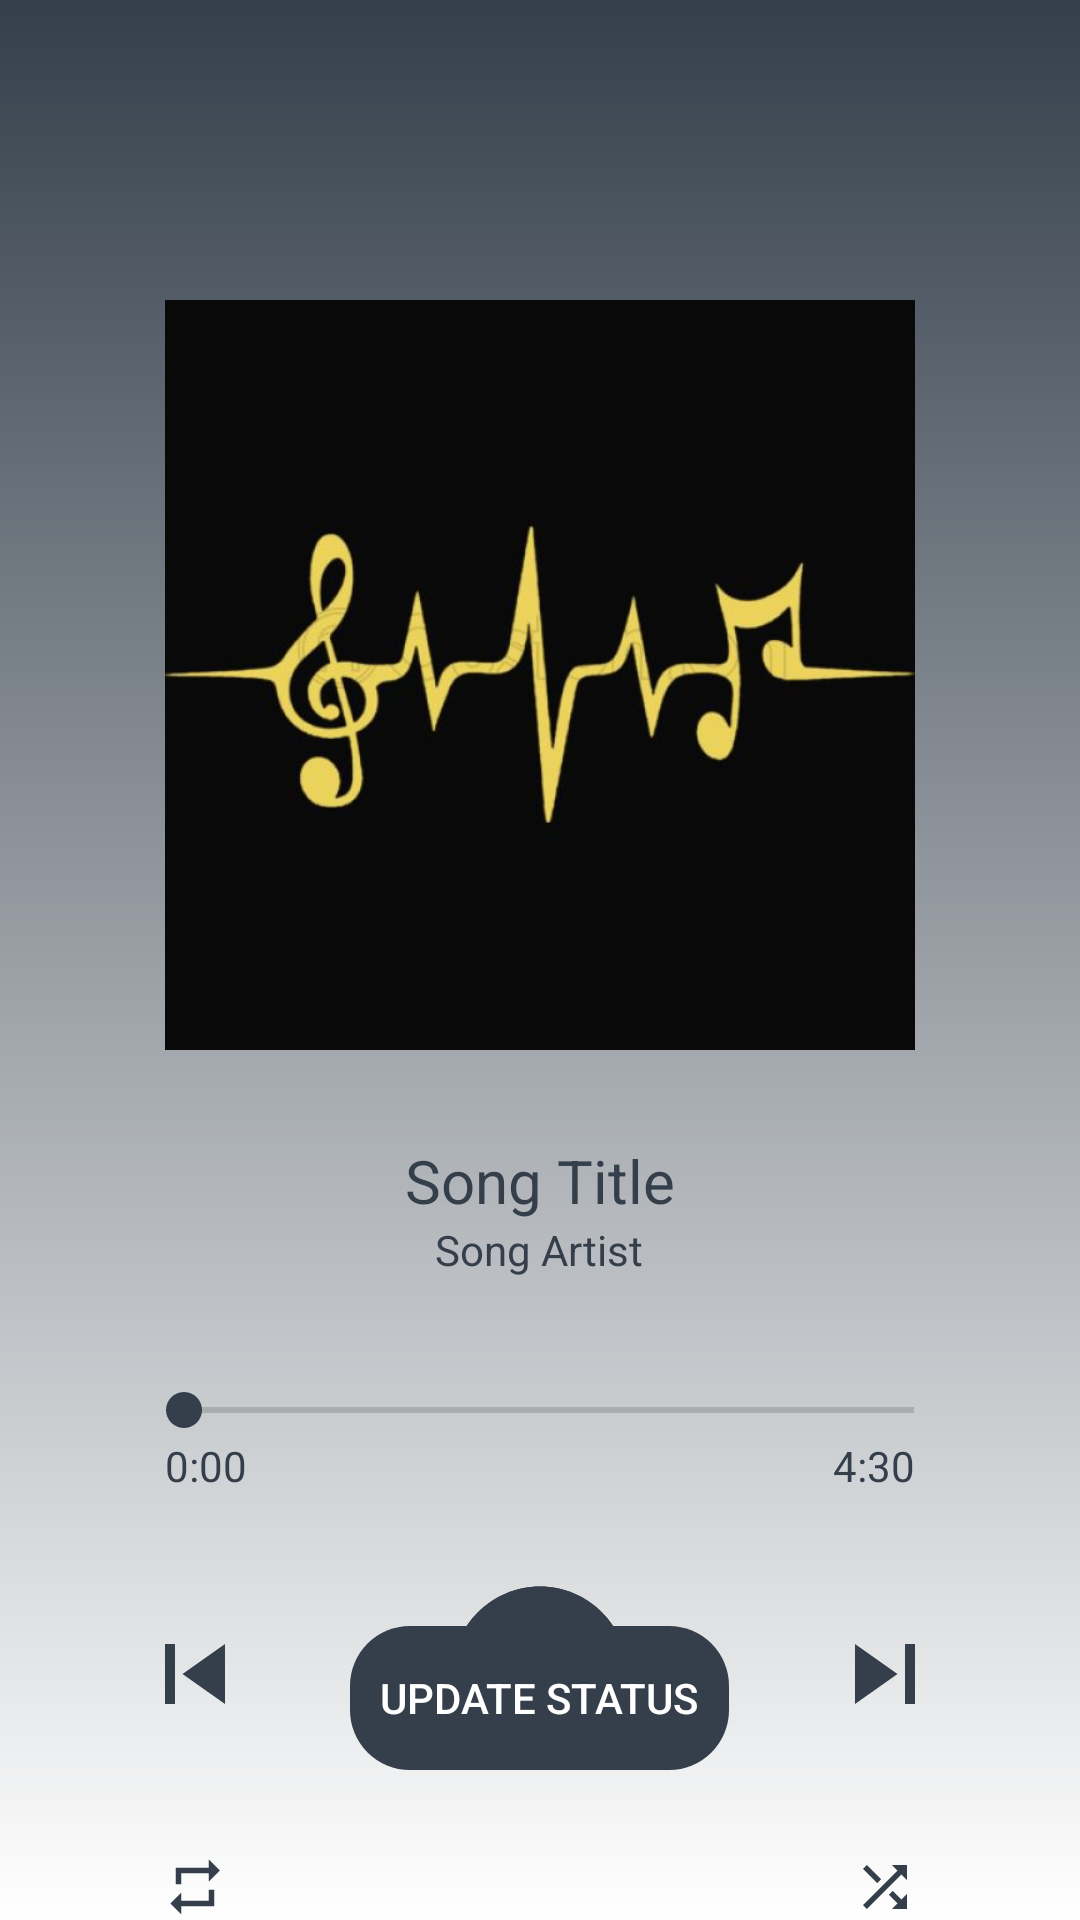

Android layout source for this screen:
<!-- AndroidManifest.xml: application theme AppTheme -->
<!-- res/layout/activity_mediaplayer.xml -->
<?xml version="1.0" encoding="utf-8"?>
<RelativeLayout xmlns:android="http://schemas.android.com/apk/res/android"
    android:orientation="vertical" android:layout_width="match_parent"
    android:layout_height="match_parent"
    android:background="@drawable/shadow2"
    >

   <ImageView
       android:layout_width="250dp"
       android:layout_height="250dp"
       android:src="@drawable/default_thumbnail"
       android:layout_centerHorizontal="true"
       android:layout_marginTop="100dp"
       android:id="@+id/thumbnail_img_large"
       />

    <TextView
        android:layout_width="wrap_content"
        android:layout_height="wrap_content"
        android:id="@+id/song_title"
        android:textColor="@color/colorPrimaryDark"
        android:layout_below="@id/thumbnail_img_large"
        android:layout_centerHorizontal="true"
        android:layout_marginTop="30dp"
        android:text="Song Title"
        android:textSize="20sp"
        />

    <TextView
        android:layout_width="wrap_content"
        android:layout_height="wrap_content"
        android:id="@+id/song_artist"
        android:textColor="@color/colorPrimaryDark"
        android:layout_below="@id/song_title"
        android:layout_centerHorizontal="true"
        android:layout_marginTop="0dp"
        android:text="Song Artist"
        android:textSize="14sp"
        />

    <SeekBar
        android:id="@+id/seekBar2"
        android:layout_width="270dp"
        android:layout_height="wrap_content"
        android:outlineAmbientShadowColor="@color/colorPrimaryDark"
        android:outlineSpotShadowColor="@color/colorPrimaryDark"
        android:layout_below="@id/song_artist"
        android:layout_alignStart="@id/thumbnail_img_large"
        android:layout_marginTop="35dp"
        android:layout_centerHorizontal="true"
        android:layout_alignEnd="@id/thumbnail_img_large"
        android:layout_marginRight="-16dp"
        android:layout_marginLeft="-10dp"
        />

    <TextView
        android:layout_width="wrap_content"
        android:layout_height="wrap_content"
        android:id="@+id/start_time"
        android:layout_alignStart="@id/thumbnail_img_large"
        android:text="0:00"
        android:layout_below="@id/seekBar2"
        android:textColor="@color/colorPrimaryDark"
        />

    <TextView
        android:layout_width="wrap_content"
        android:layout_height="wrap_content"
        android:id="@+id/end_time"
        android:layout_alignEnd="@id/thumbnail_img_large"
        android:text="4:30"
        android:layout_below="@id/seekBar2"
        android:textColor="@color/colorPrimaryDark"
        />

    <ImageView
        android:layout_width="wrap_content"
        android:layout_height="wrap_content"
        android:src="@drawable/ic_pause_circle_filled_black_24dp"
        android:layout_centerHorizontal="true"
        android:layout_below="@id/start_time"
        android:id="@+id/pause_btn_large"
        android:layout_marginTop="25dp"
        />
 <ImageView
     android:layout_width="wrap_content"
     android:layout_height="wrap_content"
     android:src="@drawable/ic_play_circle_filled_black_24dp"
     android:layout_centerHorizontal="true"
     android:layout_below="@id/start_time"
     android:id="@+id/play_btn_large"
     android:layout_marginTop="25dp"
     />

    <ImageView
        android:layout_width="wrap_content"
        android:layout_height="wrap_content"
        android:src="@drawable/ic_skip_previous_black_24dp"
        android:layout_toStartOf="@id/pause_btn_large"
        android:layout_marginRight="60dp"
        android:layout_below="@id/start_time"
        android:id="@+id/prev_btn_large"
        android:layout_marginTop="40dp"
        />

    <ImageView
        android:layout_width="wrap_content"
        android:layout_height="wrap_content"
        android:src="@drawable/ic_skip_next_black_24dp"
        android:layout_toEndOf="@id/pause_btn_large"
        android:layout_marginLeft="60dp"
        android:layout_below="@id/start_time"
        android:id="@+id/next_btn_large"
        android:layout_marginTop="40dp"
        />

    <ImageView
        android:layout_width="wrap_content"
        android:layout_height="wrap_content"
        android:src="@drawable/ic_repeat_black_24dp"
        android:layout_toStartOf="@id/pause_btn_large"
        android:layout_marginRight="60dp"
        android:layout_below="@id/prev_btn_large"
        android:id="@+id/repeat_btn_large"
        android:layout_marginTop="40dp"
        />

    <TextView
        android:layout_width="wrap_content"
        android:layout_height="wrap_content"
        android:layout_below="@id/shuffle_btn_large"
        android:layout_marginStart="-10dp"
        android:layout_alignStart="@id/repeat_btn_large"
        android:text="Repeat Off"
        android:textSize="13sp"
        android:id="@+id/repeat_text"
        />

    <ImageView
        android:layout_width="wrap_content"
        android:layout_height="wrap_content"
        android:src="@drawable/ic_shuffle_black_large_24dp"
        android:layout_toEndOf="@id/pause_btn_large"
        android:layout_marginLeft="60dp"
        android:layout_below="@id/prev_btn_large"
        android:id="@+id/shuffle_btn_large"
        android:layout_marginTop="40dp"
        />
    <TextView
        android:layout_width="wrap_content"
        android:layout_height="wrap_content"
        android:layout_below="@id/shuffle_btn_large"
        android:layout_marginStart="-10dp"
        android:layout_alignStart="@id/shuffle_btn_large"
        android:text="Shuffle Off"
        android:textSize="13sp"
        android:id="@+id/shuffle_text"
        />

    <Button
        android:layout_width="wrap_content"
        android:layout_height="wrap_content"
        android:background="@drawable/btn_round"
        android:textColor="@color/colorWhite"
        android:text="Update Status"
        android:padding="10dp"
        android:layout_centerHorizontal="true"
        android:layout_marginBottom="50dp"
        android:stateListAnimator="@null"
        android:layout_alignParentBottom="true"
        android:id="@+id/update_btn"
        />


    <View
        android:layout_width="match_parent"
        android:layout_height="match_parent"
        android:background="@color/colorTransparent"
        android:id="@+id/trans_view"
        android:visibility="gone"
        />

    <RelativeLayout
        android:layout_width="match_parent"
        android:layout_height="300dp"
        android:id="@+id/med_post_editlayout"

        android:background="@color/colorWhite"
        android:layout_centerInParent="true"
        android:visibility="gone"
        >

        <de.hdodenhof.circleimageview.CircleImageView
            android:layout_width="35dp"
            android:layout_height="35dp"
            android:src="@drawable/user"
            android:layout_marginTop="15dp"
            android:layout_marginStart="15dp"
            android:layout_marginEnd="15dp"


            android:id="@+id/med_user_pic"
            />


        <TextView

            android:layout_width="wrap_content"
            android:layout_height="wrap_content"

            android:textColor="@color/colorPrimaryDark"
            android:text="User Name"
            android:layout_toEndOf="@id/med_user_pic"
            android:layout_marginTop="21dp"
            android:textSize="14sp"
            android:textStyle="bold"
            android:id="@+id/med_username_text"
            />

        <ImageView
            android:layout_width="wrap_content"
            android:layout_height="wrap_content"
            android:src="@drawable/ic_headset_black_24dp"
            android:layout_below="@id/med_user_pic"
            android:layout_alignStart="@id/med_username_text"
            android:id="@+id/headset_img"
            />

        <TextView
            android:layout_width="wrap_content"
            android:layout_height="wrap_content"
            android:textSize="14sp"
            android:layout_below="@id/med_user_pic"
            android:layout_toRightOf="@id/headset_img"
            android:text=" - Imagine Dragons - Radioactive"
            android:id="@+id/med_songname_text"

            />

        <EditText
            android:layout_width="match_parent"
            android:layout_height="120dp"
            android:layout_below="@id/headset_img"
            android:layout_margin="15dp"
            android:background="@drawable/edit_rect"
            android:hint="Write something..."
            android:padding="10dp"
            android:gravity="top"
            android:textSize="15sp"
            android:id="@+id/med_edit_text"
            android:focusable="true"
            android:focusableInTouchMode="true"
            />

        <Button
            android:layout_width="wrap_content"
            android:layout_height="40dp"
            android:background="@drawable/btn_round"
            android:text=" share song"
            android:padding="10dp"
            android:textColor="@color/colorWhite"
            android:layout_toStartOf="@id/med_post_btn"
            android:layout_marginEnd="15dp"
            android:layout_below="@id/med_edit_text"
            android:drawableStart="@drawable/ic_share_black_24dp"
            android:id="@+id/med_share_btn"
            android:visibility="gone"
            />

        <LinearLayout
            android:layout_width="wrap_content"
            android:layout_height="40dp"
            android:background="@drawable/edit_rect"
            android:padding="5dp"
            android:layout_marginEnd="15dp"
            android:layout_toStartOf="@id/med_post_btn"
            android:layout_below="@id/med_edit_text"
            android:id="@+id/med_share_layout"
            android:orientation="horizontal">

            <ImageView
                android:layout_width="wrap_content"
                android:layout_height="wrap_content"
                android:layout_gravity="center"
                android:src="@drawable/ic_share_black_24dp"
                android:layout_marginStart="10dp"
                android:layout_marginEnd="10dp"
                />

            <TextView
                android:layout_width="wrap_content"
                android:layout_height="wrap_content"
                android:text="SHARE SONG"
                android:layout_gravity="center"
                />
            <androidx.appcompat.widget.SwitchCompat
                android:layout_width="wrap_content"
                android:layout_height="wrap_content"
                android:id="@+id/share_switch"
                android:layout_marginEnd="10dp"
                android:layout_marginStart="10dp"
                android:layout_gravity="center"
                />
        </LinearLayout>

        <Button
            android:layout_width="wrap_content"
            android:layout_height="40dp"
            android:background="@drawable/btn_round"
            android:text=" post"
            android:padding="10dp"
            android:textColor="@color/colorWhite"
            android:layout_below="@id/med_edit_text"
            android:layout_alignParentEnd="true"
            android:layout_marginEnd="15dp"
            android:drawableStart="@drawable/ic_send_black_24dp"
            android:id="@+id/med_post_btn"
            />
    </RelativeLayout>


    <View
        android:layout_width="match_parent"
        android:layout_height="match_parent"
        android:layout_below="@id/med_post_editlayout"
        android:background="@color/colorWhite"
        android:id="@+id/view_white"
        android:visibility="gone"
        />


</RelativeLayout>
<!-- resources referenced by this layout -->
<resources>
  <color name="colorPrimaryDark">#343F4B</color>
  <color name="colorTransparent">#CCFFFFFF</color>
  <color name="colorWhite">#FFFFFF</color>
  <!-- drawable btn_round (drawable) -->
  <?xml version="1.0" encoding="utf-8"?>
  <shape xmlns:android="http://schemas.android.com/apk/res/android"
      android:shape="rectangle" android:padding="10dp"
      >
      <solid android:color="@color/colorPrimaryDark"
          />
  
      <corners
          android:radius="20dp"
          />
  
  </shape>
  <!-- drawable edit_rect (drawable) -->
  <?xml version="1.0" encoding="utf-8"?>
  <shape xmlns:android="http://schemas.android.com/apk/res/android"
      android:shape="rectangle" android:padding="10dp"
      >
      <solid android:color="@color/colorWhite"
          />
  
      <corners
          android:radius="20dp"
          />
  
      <stroke android:width="1dp"
          android:color="@color/colorPrimaryDark"
          />
  
  </shape>
  <!-- drawable ic_pause_circle_filled_black_24dp (drawable) -->
  <vector xmlns:android="http://schemas.android.com/apk/res/android"
          android:width="70dp"
          android:height="70dp"
          android:viewportWidth="24.0"
          android:viewportHeight="24.0">
      <path
          android:fillColor="@color/colorPrimaryDark"
          android:pathData="M12,2C6.48,2 2,6.48 2,12s4.48,10 10,10 10,-4.48 10,-10S17.52,2 12,2zM11,16L9,16L9,8h2v8zM15,16h-2L13,8h2v8z"/>
  </vector>
  <!-- drawable ic_play_circle_filled_black_24dp (drawable) -->
  <vector xmlns:android="http://schemas.android.com/apk/res/android"
          android:width="70dp"
          android:height="70dp"
          android:viewportWidth="24.0"
          android:viewportHeight="24.0">
      <path
          android:fillColor="@color/colorPrimaryDark"
          android:pathData="M12,2C6.48,2 2,6.48 2,12s4.48,10 10,10 10,-4.48 10,-10S17.52,2 12,2zM10,16.5v-9l6,4.5 -6,4.5z"/>
  </vector>
  <!-- drawable ic_repeat_black_24dp (drawable) -->
  <vector xmlns:android="http://schemas.android.com/apk/res/android"
          android:width="40dp"
          android:height="40dp"
          android:viewportWidth="24.0"
          android:viewportHeight="24.0">
      <path
          android:fillColor="@color/colorPrimaryDark"
          android:pathData="M7,7h10v3l4,-4 -4,-4v3L5,5v6h2L7,7zM17,17L7,17v-3l-4,4 4,4v-3h12v-6h-2v4z"/>
  </vector>
  <!-- drawable ic_skip_next_black_24dp (drawable) -->
  <vector xmlns:android="http://schemas.android.com/apk/res/android"
          android:width="40dp"
          android:height="40dp"
          android:viewportWidth="24.0"
          android:viewportHeight="24.0">
      <path
          android:fillColor="@color/colorPrimaryDark"
          android:pathData="M6,18l8.5,-6L6,6v12zM16,6v12h2V6h-2z"/>
  </vector>
  <!-- drawable ic_skip_previous_black_24dp (drawable) -->
  <vector xmlns:android="http://schemas.android.com/apk/res/android"
          android:width="40dp"
          android:height="40dp"
          android:viewportWidth="24.0"
          android:viewportHeight="24.0">
      <path
          android:fillColor="@color/colorPrimaryDark"
          android:pathData="M6,6h2v12L6,18zM9.5,12l8.5,6L18,6z"/>
  </vector>
  <!-- drawable shadow2 (drawable) -->
  <?xml version="1.0" encoding="utf-8"?>
  <shape xmlns:android="http://schemas.android.com/apk/res/android">
      <gradient
          android:startColor="@color/colorPrimaryDark"
          android:endColor="@color/colorWhite"
          android:angle="270" >
      </gradient>
  </shape>
  <style name="AppTheme" parent="Theme.AppCompat.Light.NoActionBar">
          
          <item name="colorPrimary">@color/colorPrimary</item>
          <item name="colorPrimaryDark">@color/colorPrimaryDark</item>
          <item name="colorAccent">@color/colorPrimaryDark</item>
  
      </style>
  <color name="colorPrimary">#969FAA</color>
</resources>
